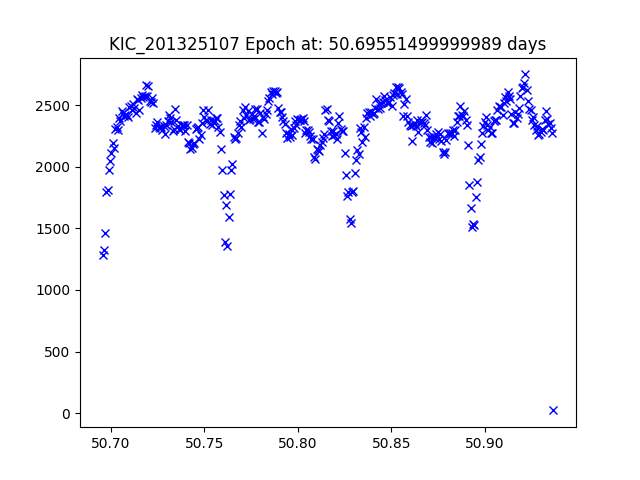

Data behind this chart, as committed beside it:
JDtimes, observed fluxes, observed uncertainties
50.7, 1285, 17.32
50.7, 1322, 17.29
50.7, 1463, 17.18
50.7, 1792, 16.96
50.7, 1811, 16.94
50.7, 1977, 16.85
50.7, 2049, 16.81
50.7, 2109, 16.78
50.7, 2191, 16.74
50.7, 2151, 16.76
50.7, 2308, 16.68
50.7, 2326, 16.67
50.7, 2300, 16.68
50.7, 2394, 16.64
50.71, 2375, 16.65
50.71, 2455, 16.61
50.71, 2437, 16.62
50.71, 2410, 16.63
50.71, 2419, 16.63
50.71, 2421, 16.63
50.71, 2409, 16.63
50.71, 2488, 16.6
50.71, 2492, 16.6
50.71, 2459, 16.61
50.71, 2510, 16.59
50.71, 2478, 16.6
50.71, 2435, 16.62
50.71, 2548, 16.57
50.71, 2541, 16.58
50.72, 2460, 16.61
50.72, 2560, 16.57
50.72, 2583, 16.56
50.72, 2564, 16.57
50.72, 2573, 16.56
50.72, 2666, 16.52
50.72, 2574, 16.56
50.72, 2654, 16.53
50.72, 2535, 16.58
50.72, 2525, 16.58
50.72, 2557, 16.57
50.72, 2516, 16.59
50.72, 2318, 16.68
50.72, 2339, 16.67
50.72, 2363, 16.65
50.73, 2325, 16.67
50.73, 2316, 16.68
50.73, 2324, 16.67
50.73, 2302, 16.68
50.73, 2332, 16.67
50.73, 2271, 16.7
50.73, 2343, 16.66
50.73, 2376, 16.65
50.73, 2417, 16.63
50.73, 2399, 16.64
50.73, 2362, 16.66
50.73, 2288, 16.69
50.73, 2311, 16.68
50.73, 2470, 16.61
50.74, 2380, 16.65
50.74, 2330, 16.67
... 295 more rows
